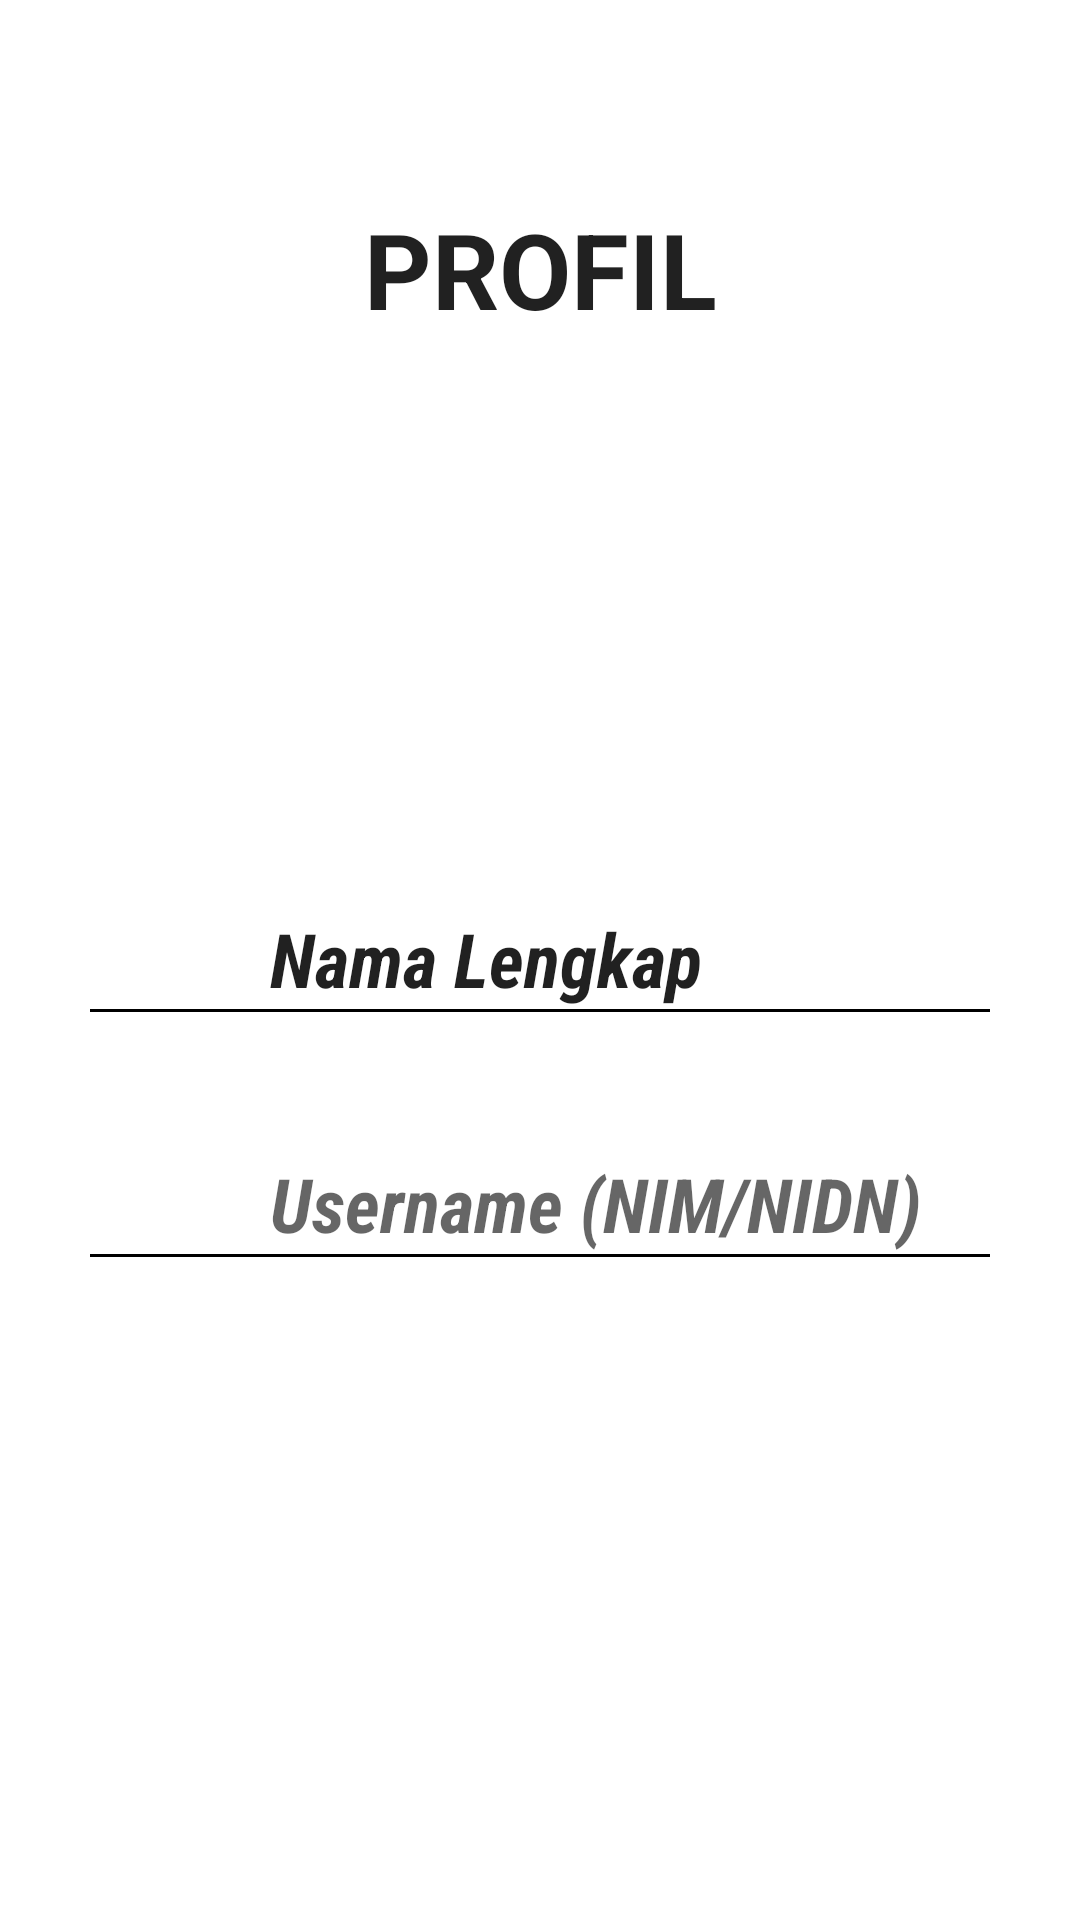

Write the Android layout XML for this screen, with the resource values it uses.
<!-- AndroidManifest.xml: application theme Theme.SPMPKL -->
<!-- res/layout/dosen_fragment_home.xml -->
<?xml version="1.0" encoding="utf-8"?>
<androidx.constraintlayout.widget.ConstraintLayout xmlns:android="http://schemas.android.com/apk/res/android"
    xmlns:app="http://schemas.android.com/apk/res-auto"
    xmlns:tools="http://schemas.android.com/tools"
    android:layout_width="match_parent"
    android:layout_height="match_parent"
    tools:context=".ui_dosen.home_dosen.HomeFragment">

    <TextView
        android:id="@+id/text_home"
        android:layout_width="match_parent"
        android:layout_height="wrap_content"
        android:layout_marginStart="8dp"
        android:layout_marginTop="8dp"
        android:layout_marginEnd="8dp"
        android:textSize="35sp"
        android:text="PROFIL"
        android:gravity="center"
        android:textAppearance="@style/TextAppearance.AppCompat.Body1"
        android:textStyle="bold"
        android:layout_marginBottom="300dp"
        app:layout_constraintBottom_toBottomOf="parent"
        app:layout_constraintEnd_toEndOf="parent"
        app:layout_constraintHorizontal_bias="0.0"
        app:layout_constraintStart_toStartOf="parent"
        app:layout_constraintTop_toTopOf="parent"
        app:layout_constraintVertical_bias="0.205" />

    <ImageView
        android:id="@+id/image"
        android:layout_width="90dp"
        android:layout_height="90dp"
        android:background="@drawable/ic_personblack"
        app:layout_constraintBottom_toBottomOf="parent"
        app:layout_constraintEnd_toEndOf="parent"
        app:layout_constraintHorizontal_bias="0.0"
        app:layout_constraintStart_toStartOf="parent"
        app:layout_constraintTop_toTopOf="parent"
        android:layout_marginLeft="135dp"

        app:layout_constraintVertical_bias="0.279" />



    <com.google.android.material.textfield.TextInputLayout
        android:id="@+id/textInputLayout"
        android:layout_width="match_parent"
        android:layout_height="wrap_content"
        app:boxBackgroundColor="@color/white"
        app:layout_constraintBottom_toBottomOf="parent"
        app:layout_constraintEnd_toEndOf="parent"
        app:layout_constraintHorizontal_bias="1"
        app:layout_constraintStart_toStartOf="parent"
        app:layout_constraintTop_toTopOf="parent"
        app:layout_constraintVertical_bias="0.5">

        <RelativeLayout
            android:layout_width="match_parent"
            android:layout_height="match_parent"
            android:layout_margin="15dp"
            android:background="@color/white"
            android:padding="15dp">

            <ImageView
                android:id="@+id/ic_profile"
                android:layout_width="25dp"
                android:layout_height="25dp"
                android:background="@drawable/ic_personblack" />


            <TextView
                android:id="@+id/text_name"
                android:layout_width="match_parent"
                android:layout_height="wrap_content"
                android:layout_alignStart="@+id/ic_profile"
                android:layout_marginStart="50dp"
                android:fontFamily="sans-serif-condensed"
                android:inputType="textMultiLine"
                android:paddingStart="10dp"
                android:paddingEnd="0dp"
                android:text="Nama Lengkap"
                android:textAppearance="@style/TextAppearance.AppCompat.Body1"
                android:textSize="25sp"
                android:textStyle="bold|italic"
                app:layout_constraintBottom_toBottomOf="parent"
                app:layout_constraintEnd_toEndOf="parent"
                app:layout_constraintHorizontal_bias="1"
                app:layout_constraintStart_toStartOf="parent"
                app:layout_constraintTop_toTopOf="parent"
                app:layout_constraintVertical_bias="0.5" />

            <View
                android:layout_width="match_parent"
                android:layout_height="1dp"
                android:layout_below="@+id/text_name"
                android:background="@android:color/background_dark" />
        </RelativeLayout>

    </com.google.android.material.textfield.TextInputLayout>

    <com.google.android.material.textfield.TextInputLayout
        android:id="@+id/textInputLayout3"
        android:layout_width="match_parent"
        android:layout_height="wrap_content"
        android:maxLines="1"
        app:boxBackgroundColor="@color/white"
        app:layout_constraintBottom_toBottomOf="parent"
        app:layout_constraintEnd_toEndOf="parent"
        app:layout_constraintHorizontal_bias="1"
        app:layout_constraintStart_toStartOf="parent"
        app:layout_constraintTop_toTopOf="parent"
        app:layout_constraintVertical_bias="0.65">

        <RelativeLayout
            android:layout_width="match_parent"
            android:layout_height="match_parent"
            android:layout_margin="15dp"
            android:background="@color/white"
            android:padding="15dp">
            <ImageView
                android:layout_width="25dp"
                android:layout_height="25dp"
                android:id="@+id/ic_npm"
                android:background="@drawable/ic_npm"/>

            <TextView
                android:id="@+id/text_npm"
                android:layout_width="match_parent"
                android:layout_height="wrap_content"
                android:layout_alignStart="@+id/ic_npm"
                android:layout_marginStart="50dp"
                android:fontFamily="sans-serif-condensed"
                android:hint="Username (NIM/NIDN)"
                android:inputType="phone"
                android:maxLines="1"
                android:paddingStart="10dp"
                android:paddingEnd="0dp"
                android:textAppearance="@style/TextAppearance.AppCompat.Body1"
                android:textSize="25sp"
                android:textStyle="bold|italic"
                app:layout_constraintBottom_toBottomOf="parent"
                app:layout_constraintEnd_toEndOf="parent"
                app:layout_constraintHorizontal_bias="1"
                app:layout_constraintStart_toStartOf="parent"
                app:layout_constraintTop_toTopOf="parent"
                app:layout_constraintVertical_bias="0.56" />

            <View
                android:layout_width="match_parent"
                android:layout_height="1dp"
                android:layout_below="@+id/text_npm"
                android:background="@android:color/background_dark" />
        </RelativeLayout>
    </com.google.android.material.textfield.TextInputLayout>


</androidx.constraintlayout.widget.ConstraintLayout>
<!-- resources referenced by this layout -->
<resources>
  <!-- drawable ic_npm: png bitmap (mipmap-hdpi, 811500 bytes) -->
  <style name="Theme.SPMPKL" parent="Theme.MaterialComponents.DayNight.DarkActionBar">
          
          <item name="colorPrimary">@color/purple_500</item>
          <item name="colorPrimaryVariant">@color/purple_700</item>
          <item name="colorOnPrimary">@color/white</item>
          
          <item name="colorSecondary">@color/teal_200</item>
          <item name="colorSecondaryVariant">@color/teal_700</item>
          <item name="colorOnSecondary">@color/black</item>
          
          <item name="android:statusBarColor" tools:targetApi="l">?attr/colorPrimaryVariant</item>
          
      </style>
  <!-- not gathered from this repository: default colours our renderer supplied (Android Studio template values) -->
  <color name="purple_500">#FF6200EE</color>
  <color name="purple_700">#FF3700B3</color>
  <color name="teal_200">#FF03DAC5</color>
  <color name="teal_700">#FF018786</color>
  <color name="black">#FF000000</color>
  <color name="white">#FFFFFFFF</color>
</resources>
